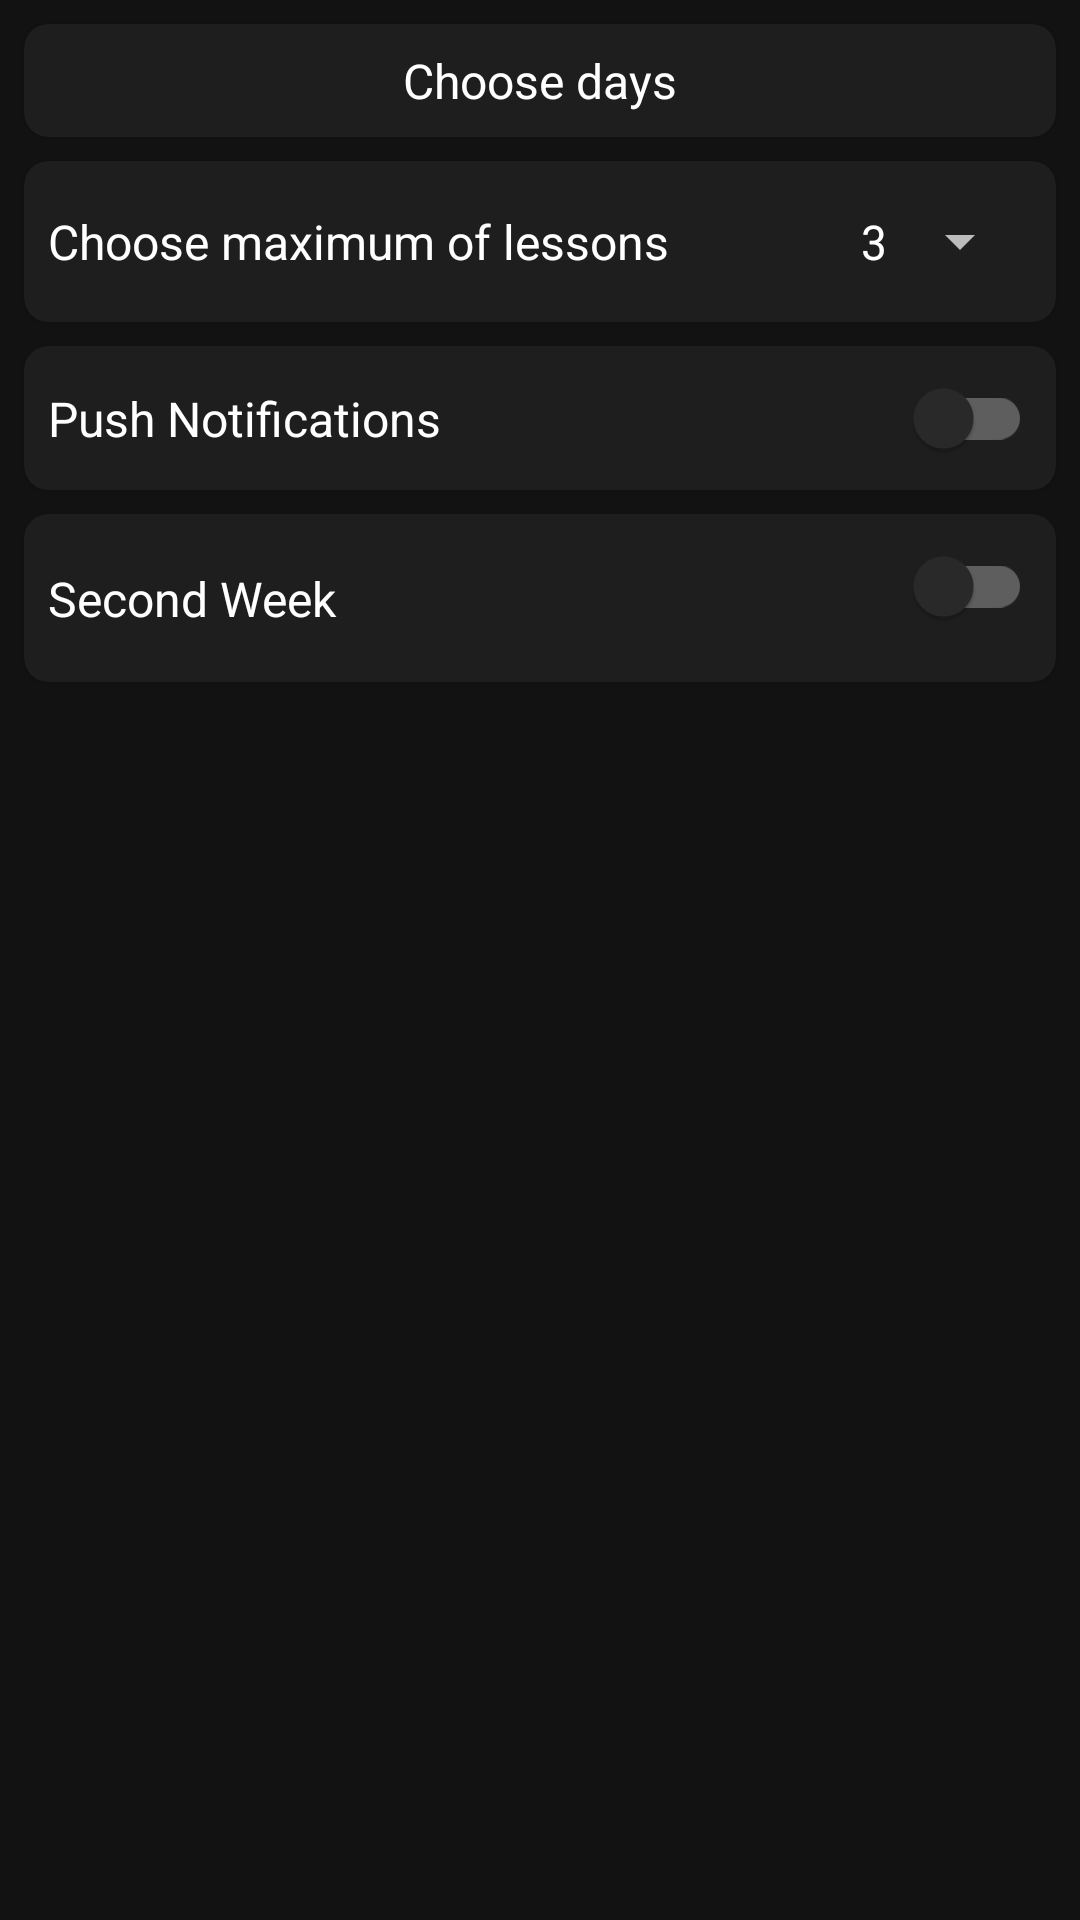

The Android layout XML behind this screen, and the referenced resources:
<!-- AndroidManifest.xml: application theme AppTheme -->
<!-- res/layout/settings_fragment.xml -->
<?xml version="1.0" encoding="utf-8"?>
<androidx.constraintlayout.widget.ConstraintLayout xmlns:android="http://schemas.android.com/apk/res/android"
    xmlns:app="http://schemas.android.com/apk/res-auto"
    xmlns:tools="http://schemas.android.com/tools"
    android:layout_width="match_parent"
    android:layout_height="match_parent"
    tools:context=".ui.settings.SettingsFragment">

    <com.google.android.material.card.MaterialCardView
        android:id="@+id/settings_card_view_day"
        android:layout_width="match_parent"
        android:layout_height="wrap_content"
        android:layout_margin="8dp"
        android:layout_marginTop="16dp"
        app:cardCornerRadius="8dp"
        app:layout_constraintBottom_toBottomOf="parent"
        app:layout_constraintEnd_toEndOf="parent"
        app:layout_constraintStart_toStartOf="parent"
        app:layout_constraintTop_toTopOf="parent"
        app:layout_constraintVertical_bias="0.0">

        <androidx.constraintlayout.widget.ConstraintLayout
            android:layout_width="match_parent"
            android:layout_height="match_parent">

            <com.google.android.material.textview.MaterialTextView
                android:id="@+id/settings_text_choose_count_of_days"
                android:layout_width="wrap_content"
                android:layout_height="wrap_content"
                android:layout_marginStart="8dp"
                android:layout_marginTop="8dp"
                android:layout_marginEnd="8dp"
                android:layout_marginBottom="8dp"
                android:text="Choose days"
                android:textSize="16sp"
                app:layout_constraintBottom_toBottomOf="parent"
                app:layout_constraintEnd_toEndOf="parent"
                app:layout_constraintStart_toStartOf="parent"
                app:layout_constraintTop_toTopOf="parent"
                app:layout_constraintVertical_bias="0.0" />


        </androidx.constraintlayout.widget.ConstraintLayout>


    </com.google.android.material.card.MaterialCardView>

    <com.google.android.material.card.MaterialCardView
        android:id="@+id/settings_card_view_max_lesson"
        android:layout_width="match_parent"
        android:layout_height="wrap_content"
        android:layout_margin="8dp"
        app:layout_constraintBottom_toBottomOf="parent"
        app:cardCornerRadius="8dp"
        app:layout_constraintEnd_toEndOf="parent"
        app:layout_constraintStart_toStartOf="parent"
        app:layout_constraintTop_toBottomOf="@+id/settings_card_view_day"
        app:layout_constraintVertical_bias="0.0">

        <androidx.constraintlayout.widget.ConstraintLayout
            android:layout_width="match_parent"
            android:layout_height="match_parent">

            <com.google.android.material.textview.MaterialTextView
                android:id="@+id/settings_text_choose_max_of_lessons"
                android:layout_width="wrap_content"
                android:layout_height="wrap_content"
                android:layout_marginStart="8dp"
                android:layout_marginTop="8dp"
                android:layout_marginEnd="8dp"
                android:layout_marginBottom="8dp"
                android:text="Choose maximum of lessons"
                android:textSize="16sp"
                app:layout_constraintBottom_toBottomOf="parent"
                app:layout_constraintEnd_toEndOf="parent"
                app:layout_constraintHorizontal_bias="0.0"
                app:layout_constraintStart_toStartOf="parent"
                app:layout_constraintTop_toTopOf="parent" />

            <androidx.appcompat.widget.AppCompatSpinner
                android:id="@+id/settings_spinner_count_of_max_lessons"
                android:layout_width="wrap_content"
                android:layout_height="wrap_content"
                android:layout_marginStart="16dp"
                android:layout_marginTop="8dp"
                android:layout_marginEnd="8dp"
                android:layout_marginBottom="8dp"
                android:entries="@array/max_number_of_lesson"
                android:padding="8dp"
                android:spinnerMode="dropdown"
                android:textAlignment="center"
                app:layout_constraintBottom_toBottomOf="parent"
                app:layout_constraintEnd_toEndOf="parent"
                app:layout_constraintHorizontal_bias="1.0"
                app:layout_constraintStart_toEndOf="@+id/settings_text_choose_max_of_lessons"
                app:layout_constraintTop_toTopOf="parent"
                app:layout_constraintVertical_bias="0.00999999" />

        </androidx.constraintlayout.widget.ConstraintLayout>


    </com.google.android.material.card.MaterialCardView>

    <com.google.android.material.card.MaterialCardView
        android:id="@+id/settings_card_view_push"
        android:layout_width="match_parent"
        android:layout_height="wrap_content"
        android:layout_margin="8dp"
        app:layout_constraintBottom_toBottomOf="parent"
        app:cardCornerRadius="8dp"
        app:layout_constraintEnd_toEndOf="parent"
        app:layout_constraintStart_toStartOf="parent"
        app:layout_constraintTop_toBottomOf="@+id/settings_card_view_max_lesson"
        app:layout_constraintVertical_bias="0.0">

        <androidx.constraintlayout.widget.ConstraintLayout
            android:layout_width="match_parent"
            android:layout_height="match_parent">

            <com.google.android.material.textview.MaterialTextView
                android:id="@+id/settings_text_push"
                android:layout_width="wrap_content"
                android:layout_height="wrap_content"
                android:layout_marginStart="8dp"
                android:layout_marginTop="8dp"
                android:layout_marginEnd="8dp"
                android:layout_marginBottom="8dp"
                android:text="Push Notifications"
                android:textSize="16sp"
                app:layout_constraintBottom_toBottomOf="parent"
                app:layout_constraintEnd_toEndOf="parent"
                app:layout_constraintHorizontal_bias="0.0"
                app:layout_constraintStart_toStartOf="parent"
                app:layout_constraintTop_toTopOf="parent" />

            <com.google.android.material.switchmaterial.SwitchMaterial
                android:id="@+id/settings_switch_push"
                android:layout_width="wrap_content"
                android:layout_height="wrap_content"
                android:layout_marginStart="16dp"
                android:layout_marginEnd="8dp"
                app:layout_constraintBottom_toBottomOf="parent"
                app:layout_constraintEnd_toEndOf="parent"
                app:layout_constraintHorizontal_bias="1.0"
                app:layout_constraintStart_toEndOf="@+id/settings_text_push"
                app:layout_constraintTop_toTopOf="parent"
                app:layout_constraintVertical_bias="0.00999999" />

        </androidx.constraintlayout.widget.ConstraintLayout>


    </com.google.android.material.card.MaterialCardView>

    <com.google.android.material.card.MaterialCardView
        android:id="@+id/settings_card_view_count_of_weeks"
        android:layout_width="match_parent"
        android:layout_height="wrap_content"
        android:layout_margin="8dp"
        app:cardCornerRadius="8dp"
        app:layout_constraintBottom_toBottomOf="parent"
        app:layout_constraintEnd_toEndOf="parent"
        app:layout_constraintStart_toStartOf="parent"
        app:layout_constraintTop_toBottomOf="@+id/settings_card_view_push"
        app:layout_constraintVertical_bias="0.0">

        <androidx.constraintlayout.widget.ConstraintLayout
            android:layout_width="match_parent"
            android:layout_height="match_parent">

            <com.google.android.material.textview.MaterialTextView
                android:id="@+id/settings_text_count_of_weeks"
                android:layout_width="wrap_content"
                android:layout_height="wrap_content"
                android:layout_marginStart="8dp"
                android:layout_marginTop="8dp"
                android:layout_marginEnd="8dp"
                android:layout_marginBottom="8dp"
                android:text="Second Week"
                android:textSize="16sp"
                app:layout_constraintBottom_toBottomOf="parent"
                app:layout_constraintEnd_toEndOf="parent"
                app:layout_constraintHorizontal_bias="0.0"
                app:layout_constraintStart_toStartOf="parent"
                app:layout_constraintTop_toTopOf="parent" />

            <com.google.android.material.switchmaterial.SwitchMaterial
                android:id="@+id/settings_spinner_second_week"
                android:layout_width="wrap_content"
                android:layout_height="wrap_content"
                android:layout_marginStart="16dp"
                android:layout_marginEnd="8dp"
                android:layout_marginBottom="8dp"
                android:entries="@array/max_number_of_lesson"
                app:layout_constraintBottom_toBottomOf="parent"
                app:layout_constraintEnd_toEndOf="parent"
                app:layout_constraintHorizontal_bias="1.0"
                app:layout_constraintStart_toEndOf="@+id/settings_text_count_of_weeks"
                app:layout_constraintTop_toTopOf="parent"
                app:layout_constraintVertical_bias="0.00999999" />

        </androidx.constraintlayout.widget.ConstraintLayout>


    </com.google.android.material.card.MaterialCardView>




</androidx.constraintlayout.widget.ConstraintLayout>
<!-- resources referenced by this layout -->
<resources>
  <string-array name="max_number_of_lesson">
          <item>3</item>
          <item>4</item>
          <item>5</item>
          <item>6</item>
          <item>7</item>
          <item>8</item>
          <item>9</item>
      </string-array>
  <style name="AppTheme" parent="Theme.MaterialComponents">
          <item name="colorPrimary">#FF8A65</item>
          <item name="colorPrimaryVariant">#3700b3</item>
          <item name="colorSecondary">#03DAC6</item>
          <item name="android:colorBackground">@color/background</item>
          <item name="colorSurface">@color/background</item>
          <item name="colorOnPrimary">#000000</item>
          <item name="colorOnBackground">#FFFFFF</item>
          <item name="colorOnSurface">#FFFFFF</item>
          <item name="android:fontFamily">sans-serif</item>
          <item name="fontFamily">sans-serif</item>
          <item name="android:textColor">#fff</item>
      </style>
  <color name="background">#121212</color>
</resources>
